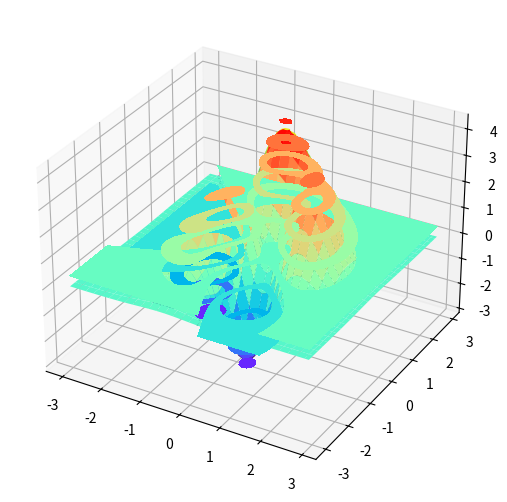

Reproduce this figure in Python.
"""
 Env: /anaconda3/python3.7
 Time: 2021/9/7 15:21
 Author: karlieswfit
 File: ga_peaksfunc_N_dim.py
 Describe: 传入任意维度 多元函数 给定每个维度的区间 求得极值
 遗传算法  适者生存主要体现在谁的概率大
 1-编码translate_DNA
 2-选择一个适应度get_max 和 get_min
 3-交叉与变异 繁殖后代 cross
 4-适者生存 select

"""

import numpy as np
import matplotlib.pyplot as plt
from mpl_toolkits.mplot3d import Axes3D

class GA_Model:
    def __init__(self, function, section, dim, DAN_len, variation=0.6, Number=100, n=200):
        self.function = function  # 目标函数
        self.DAN_len = DAN_len  # 基因长度(x1,x2,x3.......的总编码长度)
        self.Number = Number  # 群体数量
        self.section = section  # 规定区间
        self.variation = variation #变异概率
        self.n = n  # 迭代次数
        self.dim = dim  # dim维度=多元函数

    def translate_DNA(self, group):
        """
        :param group: 群体 二进制序列
        :return: 每个个体的目标值
        """

        list = []
        if self.DAN_len % self.dim != 0:
            print("DAN_len必须是dim的整数倍")
            return
        length = self.DAN_len / self.dim
        temp = np.array(2 ** np.arange(0, length)[::-1])
        for i in range(self.Number):
            dan = np.array_split(group[i], self.dim)
            inner_list = []
            for j in range(len(dan)):
                X = np.dot(dan[j], temp)
                X = X * (self.section[j][1] - self.section[j][0]) / (2 ** length - 1) + self.section[j][0]
                inner_list.append(X)
            list.append(inner_list)
        list = np.array(list)
        return list

    def get_max(self, X_Y):
        z_score = []
        list = self.translate_DNA(X_Y)
        for i in range(self.Number):
            z = self.function(list[i])
            z_score.append(z)
        max_index = np.argmax(z_score)
        peaks = [list[max_index], z_score[max_index]]
        return z_score - min(z_score) + 1e-2, peaks

    def get_min(self, X_Y):
        z_score = []
        list = self.translate_DNA(X_Y)
        for i in range(self.Number):
            z = self.function(list[i])
            z_score.append(z)
        min_index = np.argmin(z_score)
        peaks = [list[min_index], z_score[min_index]]
        return np.max(z_score)-z_score + 1e-2, peaks

    def cross_variation(self, X_Y):
        new_DNA = []
        for father in X_Y:
            child = father
            i = np.random.randint(0, self.Number)
            mother = X_Y[i]
            j = np.random.randint(0, self.DAN_len)
            child[:j] = mother[:j]
            if np.random.rand() < self.variation:
                j = np.random.randint(0, self.DAN_len)
                if child[j] == 0:
                    child[j] = 1
                else:
                    child[j] = 0
            new_DNA.append(child)
        return new_DNA

    def select(self, X_Y, Z_score):
        index = np.random.choice(np.arange(self.Number), size=self.Number, replace=True, p=Z_score / Z_score.sum())
        X_Y = np.array(X_Y)
        return X_Y[index]

    def fit(self, c):
        X_Y = np.random.randint(2, size=(self.Number, self.DAN_len))
        for i in range(self.n):
            if "max" == c:
                z_score_DNA, peaks = self.get_max(X_Y)
            else:
                z_score_DNA, peaks = self.get_min(X_Y)
            X_Y = self.select(X_Y, z_score_DNA)
            if i % 20 == 0:
                print("第{index}次迭代的{c}峰值:{peaks}".format(index=i + 1, c=c, peaks=peaks))
            X_Y = np.array(self.cross_variation(X_Y))  # 产生新的基因
        return peaks

    def show_graph_3D(self,section_x,section_y):
        if self.dim !=2:
            print("必须是2元函数")
            return
        fig = plt.figure()
        ax = Axes3D(fig,auto_add_to_figure = False)
        fig.add_axes(ax)
        X = np.arange(section_x[0], section_x[1], 0.1)
        Y = np.arange(section_y[0], section_y[1], 0.1)
        X, Y = np.meshgrid(X, Y)
        Z = self.function([X,Y])
        ax.plot_surface(X, Y, Z, cmap="rainbow")
        plt.show()
        plt.contourf(X, Y, Z, 10, alpha=1, cmap='rainbow')
        C = plt.contour(X, Y, Z, 50)
        plt.clabel(C, inline=True, fontsize=10)
        plt.show()



def fun(x):
    return 3 * (1 - x[0]) ** 2 * np.exp(-x[0] ** 2 - (x[1] + 1) ** 2) - 10 * (
                x[0] / 5 - x[0] ** 3 - x[1] ** 3) * np.exp(-x[0] ** 2 - x[1] ** 2) - np.exp(
        -(x[0] + 1) ** 2 - x[1] ** 2) / 3


def fun0(x):
    return x[0] ** 2


def fun1(list):
    return 100 - (list[0] ** 2 + list[1] ** 2 + list[2] ** 2)


if __name__ == '__main__':
    model = GA_Model(function=fun, section=[[-10,10]],DAN_len=20,dim=2,n=1000)
    model.show_graph_3D([-3,3],[-3,3])
    #
    # model = GA_Model(function=fun0, section=[[-10,10]],DAN_len=10,dim=1,n=1000)
    # model.show_graph_3D([-3,3],[3,3])
    # peaks = model.fit("min")
    '''
第921次迭代的min峰值:[array([-0.02932551]), 0.0008599857242369761]
第941次迭代的min峰值:[array([-0.00977517]), 9.555396935966402e-05]
第961次迭代的min峰值:[array([-0.10752688]), 0.011562030292519346]
第981次迭代的min峰值:[array([-0.02932551]), 0.0008599857242369761]
    '''

    # model = GA_Model(function=fun1, section=[[-20, 10], [-10, 10], [-10, 10]], DAN_len=30, dim=3, n=1000)
    # peaks = model.fit("max")
    ''''
第881次迭代的max峰值:[array([ 1.23167155,  1.9257087 , -0.61583578]), 94.39537748117826]
第901次迭代的max峰值:[array([ 0.46920821,  0.40078201, -0.4398827 ]), 99.42572064414841]
第921次迭代的max峰值:[array([-1.08504399,  0.08797654, -0.26392962]), 98.74528082833825]
第941次迭代的max峰值:[array([ 0.6744868 ,  0.49853372, -0.55718475]), 98.9860768311246]
第961次迭代的max峰值:[array([ 0.20527859,  0.92864125, -0.20527859]), 99.0533468255538]
第981次迭代的max峰值:[array([-0.85043988,  1.51515152, -0.18572825]), 96.94657290911192]
    '''
